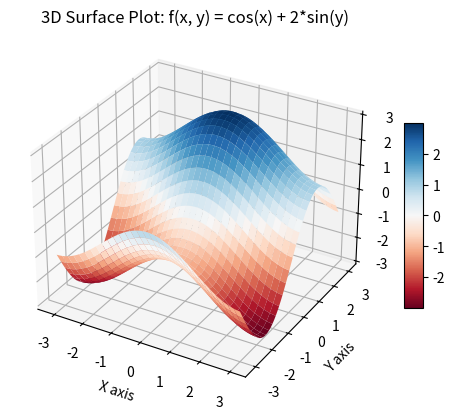

The matplotlib source for this figure:
# visualization/3d_surface_plot.py
import numpy as np
import matplotlib.pyplot as plt
from matplotlib import cm

def plot_3d_surface(output_file=None):
    """
    Plots the 3D surface of the function f(x, y) = cos(x) + 2*sin(y)
    over a grid in the range [-π, π] for both x and y.
    
    Parameters:
    - output_file: if provided, saves the plot to a file.
    """
    # Grid for x and y
    x = np.arange(-np.pi, np.pi, 0.1)
    y = np.arange(-np.pi, np.pi, 0.1)
    x, y = np.meshgrid(x, y)
    
    # Function
    f = np.cos(x) + 2 * np.sin(y)
    
    # Plot
    fig, ax = plt.subplots(subplot_kw={"projection": "3d"})
    surf = ax.plot_surface(x, y, f, vmin=f.min(), cmap=cm.RdBu)
    
    # Labels and title
    ax.set_xlabel("X axis")
    ax.set_ylabel("Y axis")
    ax.set_zlabel("f(x, y)")
    ax.set_title("3D Surface Plot: f(x, y) = cos(x) + 2*sin(y)")
    
    fig.colorbar(surf, ax=ax, shrink=0.5, aspect=10)
    
    if output_file:
        plt.savefig(output_file)
        print(f"3D surface plot saved to {output_file}")
    else:
        plt.show()


if __name__ == "__main__":
    plot_3d_surface()
